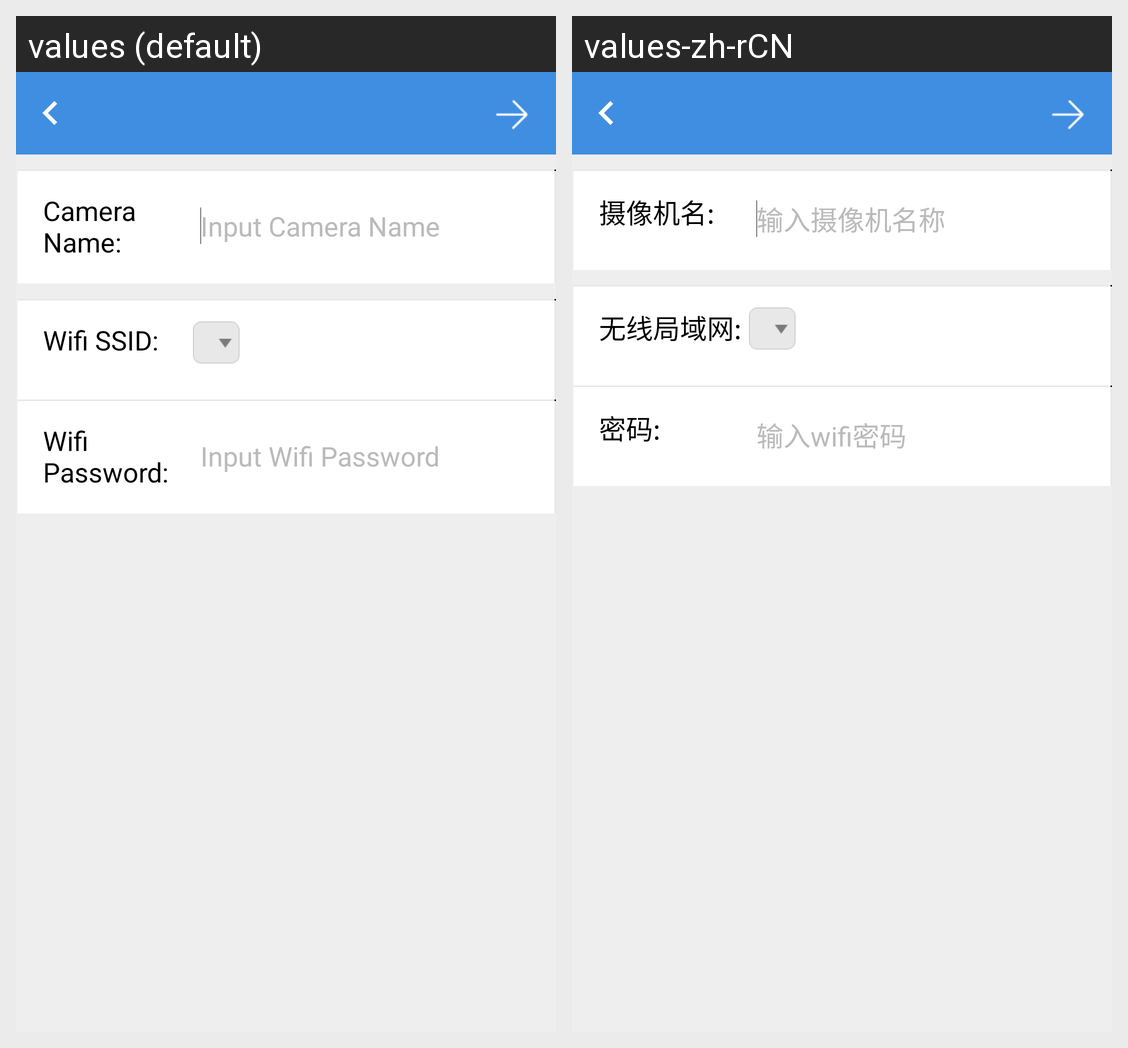

Locale-by-locale string values for the Android screen shown in this grid:
Android screen res/layout/set_device_wifi.xml rendered under 2 locales, left to right: values (default), values-zh-rCN. Device: Nexus 5 (rendered at 1080×1920; each locale shown at half size, 540×960, under a caption strip naming it); theme AppTheme.
Strings drawn on this screen, with the default value and each locale's value (text and hints the layout hard-codes, and strings that could not be matched under every locale, appear in the picture but are not listed):

set_wifi_activity_device_name
  values: Camera Name:
  values-zh-rCN: 摄像机名:

set_wifi_activity_input_device_name
  values: Input Camera Name
  values-zh-rCN: 输入摄像机名称

set_wifi_activity_wifi_name
  values: Wifi SSID:
  values-zh-rCN: 无线局域网:

set_wifi_activity_wifi_password
  values: Wifi Password:
  values-zh-rCN: 密码:

set_wifi_activity_input_wifi_password
  values: Input Wifi Password
  values-zh-rCN: 输入wifi密码
